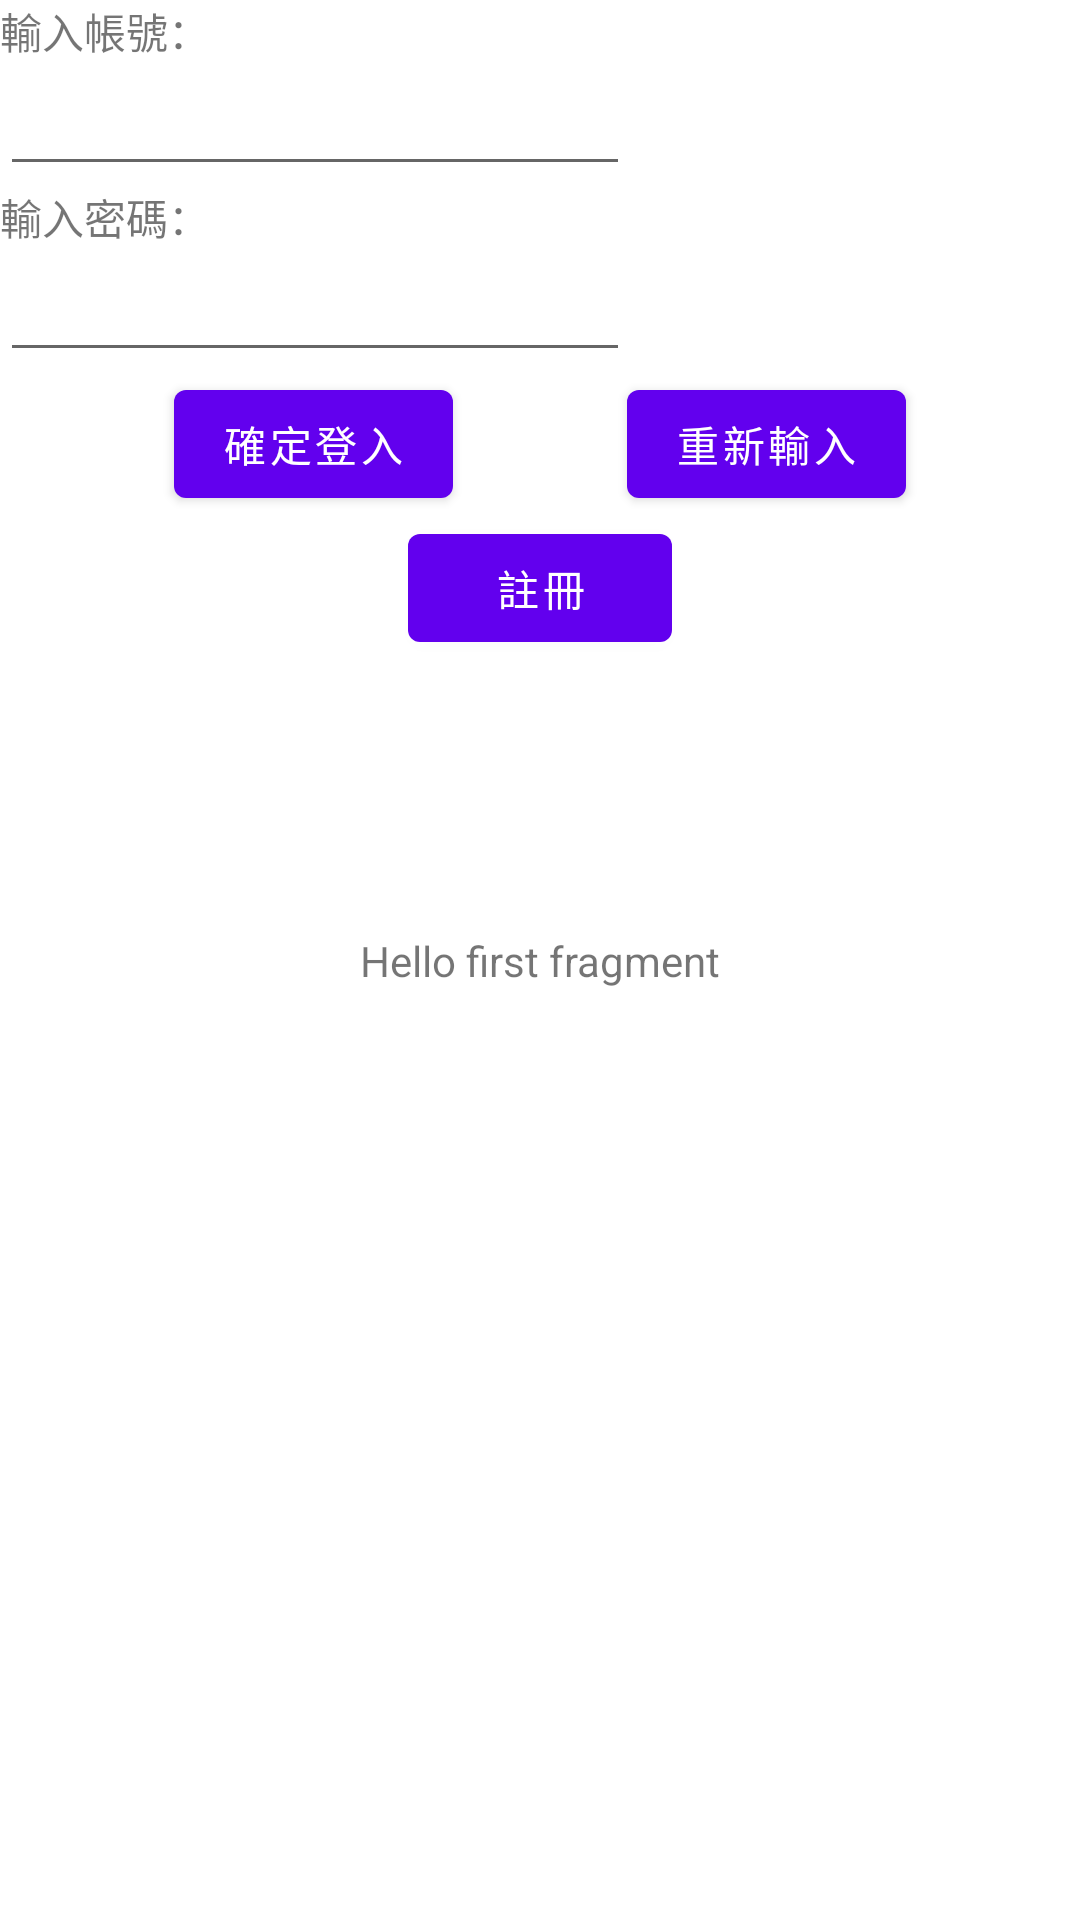

Produce the Android XML layout that renders to this screen, including the resource entries it uses.
<!-- AndroidManifest.xml: application theme Theme.FileRecyclerView -->
<!-- res/layout/fragment_first.xml -->
<?xml version="1.0" encoding="utf-8"?>
<androidx.constraintlayout.widget.ConstraintLayout xmlns:android="http://schemas.android.com/apk/res/android"
    xmlns:app="http://schemas.android.com/apk/res-auto"
    xmlns:tools="http://schemas.android.com/tools"
    android:layout_width="match_parent"
    android:layout_height="match_parent"
    tools:context=".FirstFragment">

    <TextView
        android:id="@+id/textview_first"
        android:layout_width="wrap_content"
        android:layout_height="wrap_content"
        android:text="@string/hello_first_fragment"
        app:layout_constraintBottom_toTopOf="@id/button_first"
        app:layout_constraintEnd_toEndOf="parent"
        app:layout_constraintStart_toStartOf="parent"
        app:layout_constraintTop_toTopOf="parent" />
    <TextView
        android:id="@+id/textView9"
        android:layout_width="wrap_content"
        android:layout_height="wrap_content"
        android:text="輸入帳號："
        app:layout_constraintEnd_toEndOf="parent"
        app:layout_constraintHorizontal_bias="0.0"
        app:layout_constraintStart_toStartOf="parent"
        app:layout_constraintTop_toTopOf="parent" />

    <TextView
        android:id="@+id/textView10"
        android:layout_width="wrap_content"
        android:layout_height="wrap_content"
        android:text="輸入密碼："
        app:layout_constraintEnd_toEndOf="parent"
        app:layout_constraintHorizontal_bias="0.0"
        app:layout_constraintStart_toStartOf="parent"
        app:layout_constraintTop_toBottomOf="@+id/editAccount" />

    <EditText
        android:id="@+id/editAccount"
        android:layout_width="wrap_content"
        android:layout_height="wrap_content"
        android:ems="10"
        android:inputType="textPersonName"
        app:layout_constraintEnd_toEndOf="parent"
        app:layout_constraintHorizontal_bias="0.0"
        app:layout_constraintStart_toStartOf="parent"
        app:layout_constraintTop_toBottomOf="@+id/textView9" />

    <EditText
        android:id="@+id/editPassword"
        android:layout_width="wrap_content"
        android:layout_height="wrap_content"
        android:ems="10"
        android:inputType="textPassword"
        app:layout_constraintEnd_toEndOf="parent"
        app:layout_constraintHorizontal_bias="0.0"
        app:layout_constraintStart_toStartOf="parent"
        app:layout_constraintTop_toBottomOf="@+id/textView10" />

    <Button
        android:id="@+id/btnOK"
        android:layout_width="wrap_content"
        android:layout_height="wrap_content"
        android:text="確定登入"
        app:layout_constraintEnd_toStartOf="@+id/btnReset"
        app:layout_constraintStart_toStartOf="parent"
        app:layout_constraintTop_toBottomOf="@+id/editPassword" />

    <Button
        android:id="@+id/btnReset"
        android:layout_width="wrap_content"
        android:layout_height="wrap_content"
        android:text="重新輸入"
        app:layout_constraintEnd_toEndOf="parent"
        app:layout_constraintHorizontal_bias="0.5"
        app:layout_constraintStart_toEndOf="@+id/btnOK"
        app:layout_constraintTop_toTopOf="@+id/btnOK" />

    <Button
        android:id="@+id/btnRegister"
        android:layout_width="wrap_content"
        android:layout_height="wrap_content"
        android:text="註冊"
        app:layout_constraintEnd_toEndOf="parent"
        app:layout_constraintStart_toStartOf="parent"
        app:layout_constraintTop_toBottomOf="@+id/btnOK" />

    <Button
        android:id="@+id/button_first"
        android:layout_width="wrap_content"
        android:layout_height="wrap_content"
        android:text="@string/next"
        android:visibility="gone"
        app:layout_constraintBottom_toBottomOf="parent"
        app:layout_constraintEnd_toEndOf="parent"
        app:layout_constraintStart_toStartOf="parent"
        app:layout_constraintTop_toBottomOf="@id/textview_first" />
</androidx.constraintlayout.widget.ConstraintLayout>
<!-- resources referenced by this layout -->
<resources>
  <string name="hello_first_fragment">Hello first fragment</string>
  <string name="next">Next</string>
  <style name="Theme.FileRecyclerView" parent="Theme.MaterialComponents.DayNight.DarkActionBar">
          
          <item name="colorPrimary">@color/purple_500</item>
          <item name="colorPrimaryVariant">@color/purple_700</item>
          <item name="colorOnPrimary">@color/white</item>
          
          <item name="colorSecondary">@color/teal_200</item>
          <item name="colorSecondaryVariant">@color/teal_700</item>
          <item name="colorOnSecondary">@color/black</item>
          
          <item name="android:statusBarColor" tools:targetApi="l">?attr/colorPrimaryVariant</item>
          
      </style>
  <color name="purple_500">#FF6200EE</color>
  <color name="purple_700">#FF3700B3</color>
  <color name="white">#FFFFFFFF</color>
  <color name="teal_200">#FF03DAC5</color>
  <color name="teal_700">#FF018786</color>
  <color name="black">#FF000000</color>
</resources>
